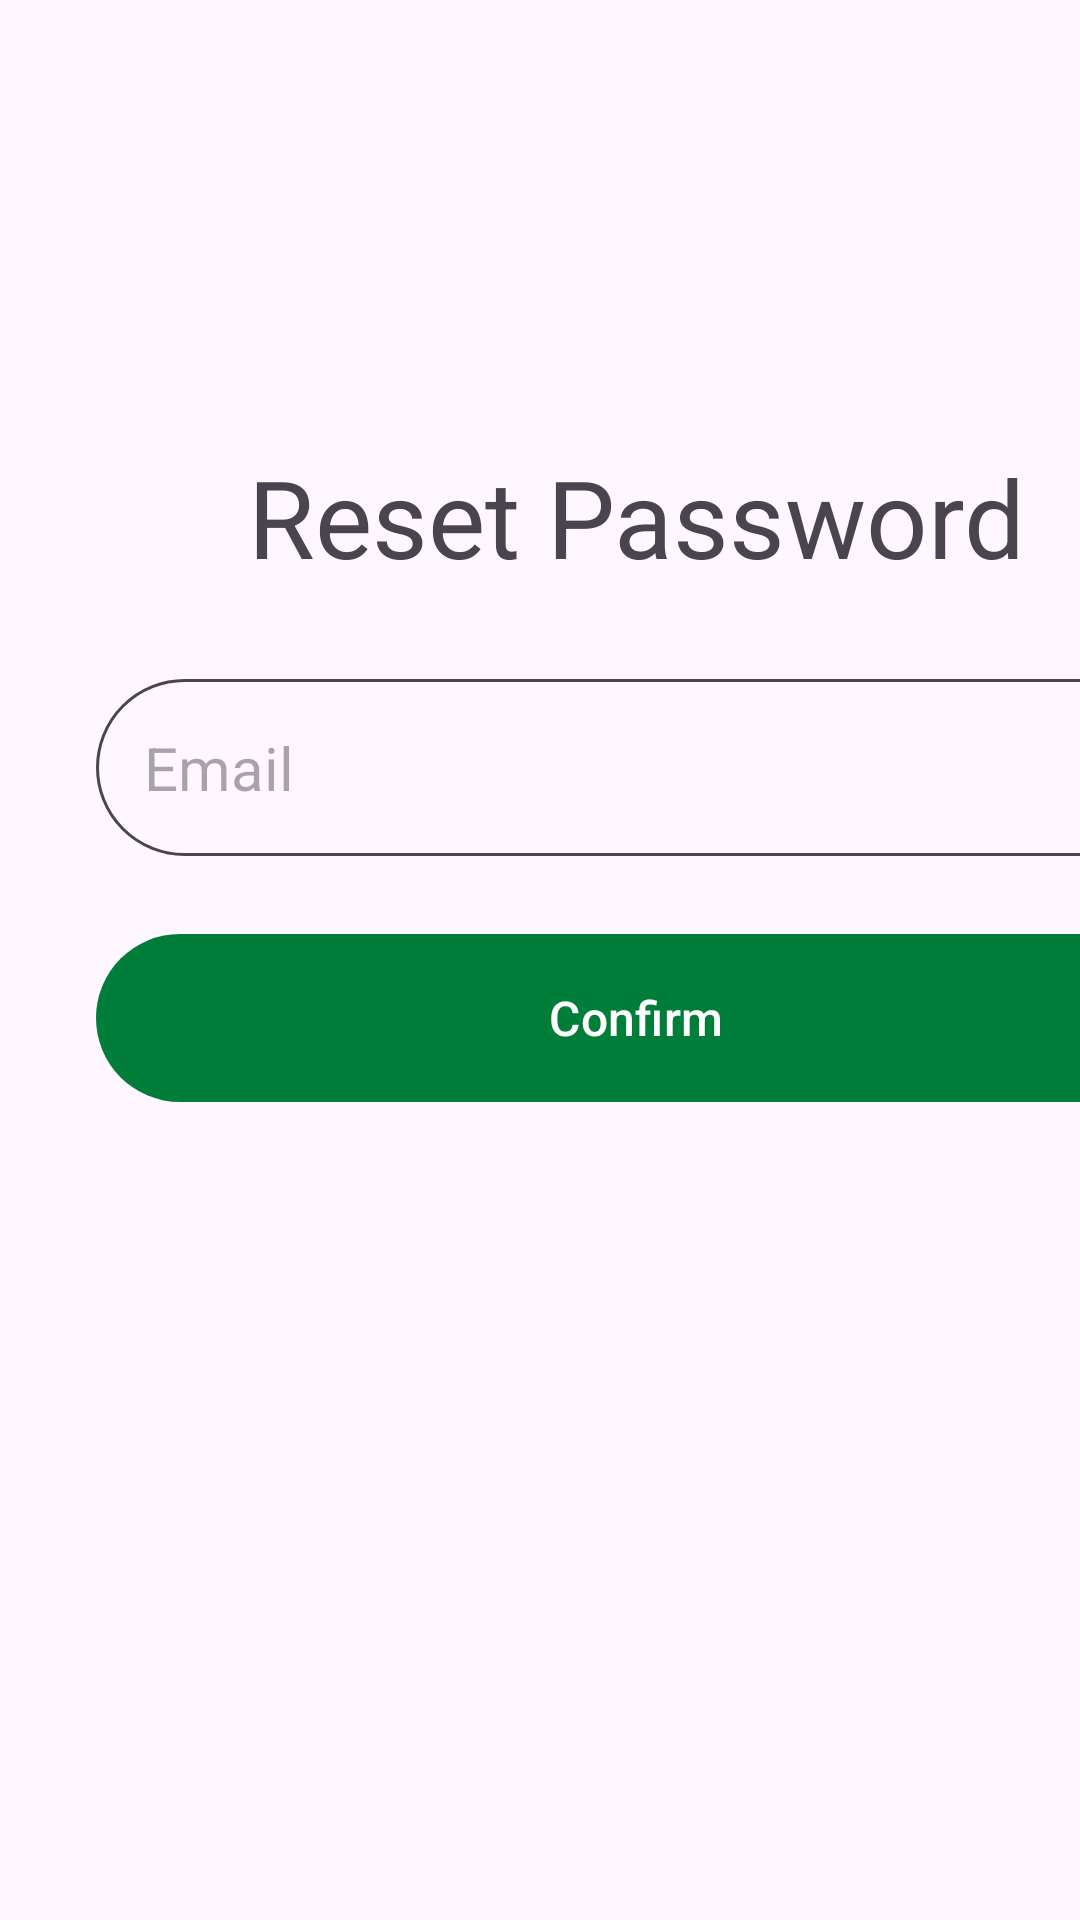

This screen was rendered from an Android layout file. Write that file and the resources it references.
<!-- AndroidManifest.xml: application theme Theme.JustGoNow -->
<!-- res/layout/activity_reset_password.xml -->
<?xml version="1.0" encoding="utf-8"?>
<ScrollView xmlns:android="http://schemas.android.com/apk/res/android"
    xmlns:tools="http://schemas.android.com/tools"
    android:layout_width="fill_parent"
    android:layout_height="fill_parent"
    android:fillViewport="true">
    <RelativeLayout
        android:layout_width="match_parent"
        android:layout_height="wrap_content"
        android:layout_marginHorizontal="32dp"
        android:orientation="vertical"
        tools:context=".ResetPasswordActivity"
        >

        <ImageView
            android:id="@+id/login_icon"
            android:layout_width="128dp"
            android:layout_height="128dp"
            android:layout_centerHorizontal="true"
            android:layout_marginBottom="20dp"
            android:src="@drawable/ic_baseline_lock_24"
            tools:ignore="ContentDescription" />
        <LinearLayout
            android:layout_width="match_parent"
            android:layout_height="wrap_content"
            android:layout_below="@id/login_icon"
            android:orientation="vertical"

            >

            <TextView
                android:layout_width="match_parent"
                android:layout_height="wrap_content"
                android:text="@string/reset_password"
                android:textAlignment="center"
                android:textColor="?attr/colorControlNormal"
                android:textSize="36sp" />

            <LinearLayout
                android:layout_width="match_parent"
                android:layout_height="wrap_content"
                android:layout_marginVertical="20dp"
                android:orientation="vertical">

                <EditText
                    android:id="@+id/email_edit_text"
                    android:layout_width="match_parent"
                    android:layout_height="wrap_content"
                    android:layout_marginTop="10dp"
                    android:layout_marginBottom="10dp"
                    android:autofillHints=""
                    android:textColor="?attr/colorControlNormal"
                    android:background="@drawable/rounded_corner"
                    android:hint="@string/email"
                    android:inputType="textEmailAddress"
                    android:padding="16dp"
                    android:textSize="20sp"
                    />

                <com.google.android.material.button.MaterialButton
                    android:id="@+id/reset_btn"
                    android:layout_width="match_parent"
                    android:layout_height="64dp"
                    android:layout_marginTop="12dp"
                    android:padding="12dp"
                    android:text="@string/confirm"
                    android:textSize="16sp"
                    />

                <ProgressBar
                    android:id="@+id/progress_bar"
                    android:layout_width="24dp"
                    android:layout_height="64dp"
                    android:layout_gravity="center"
                    android:layout_marginTop="12dp"
                    android:indeterminateTint="?colorControlNormal"
                    android:visibility="gone" />


            </LinearLayout>

        </LinearLayout>

    </RelativeLayout>
</ScrollView>
<!-- resources referenced by this layout -->
<resources>
  <!-- drawable rounded_corner (drawable) -->
  <?xml version="1.0" encoding="utf-8"?>
  <shape xmlns:android="http://schemas.android.com/apk/res/android"
      android:shape="rectangle">
      <corners android:radius="30dp"/>
      <stroke android:width="1dp" android:color="?colorControlNormal"/>
  
  
  </shape>
  <string name="confirm">Confirm</string>
  <string name="email" translatable="false">Email</string>
  <string name="reset_password">Reset Password</string>
  <style name="Theme.JustGoNow" parent="Theme.Material3.Light.NoActionBar">
          
          <item name="colorPrimary">@color/forest</item>
          <item name="colorPrimaryVariant">@color/forest</item>
          <item name="colorOnPrimary">@color/white</item>
          
          <item name="colorSecondary">@color/forest</item>
          <item name="colorSecondaryVariant">@color/forest</item>
          <item name="colorOnSecondary">@color/black</item>
          
          <item name="android:statusBarColor">@color/transparent</item>
          <item name="android:windowLightStatusBar">true</item>
  
      </style>
  <color name="forest">#007E39</color>
  <color name="white">#FFFFFFFF</color>
  <color name="black">#FF000000</color>
  <color name="transparent">#00FFFFFF</color>
</resources>
